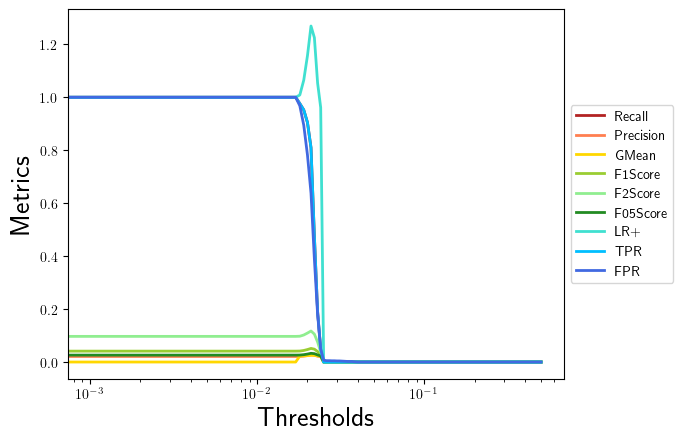

Source data for this figure (header and first rows):
, 0.0, 0.001, 0.002, 0.003, 0.004, 0.005, 0.006, 0.007, 0.008, 0.009, 0.01, 0.011, 0.012, 0.013, 0.014, 0.015, 0.016, 0.017, 0.018, 0.019, 0.02, 0.021, 0.022
Recall, 1.0, 1.0, 1.0, 1.0, 1.0, 1.0, 1.0, 1.0, 1.0, 1.0, 1.0, 1.0, 1.0, 1.0, 1.0, 1.0, 1.0, 1.0, 0.9762, 0.9524, 0.9048, 0.8095, 0.4762
Precision, 0.021, 0.021, 0.021, 0.021, 0.021, 0.021, 0.021, 0.021, 0.021, 0.021, 0.021, 0.021, 0.021, 0.021, 0.021, 0.021, 0.021, 0.021, 0.02118, 0.02232, 0.02422, 0.0265, 0.02561
GMean, 0.0, 0.0, 0.0, 0.0, 0.0, 0.0, 0.0, 0.0, 0.0, 0.0, 0.0, 0.0, 0.0, 0.0, 0.0, 0.0, 0.0, 0.0, 0.0227, 0.02332, 0.02431, 0.02546, 0.02501
F1Score, 0.04114, 0.04114, 0.04114, 0.04114, 0.04114, 0.04114, 0.04114, 0.04114, 0.04114, 0.04114, 0.04114, 0.04114, 0.04114, 0.04114, 0.04114, 0.04114, 0.04114, 0.04114, 0.04146, 0.04362, 0.04718, 0.05132, 0.0486
F2Score, 0.09686, 0.09686, 0.09686, 0.09686, 0.09686, 0.09686, 0.09686, 0.09686, 0.09686, 0.09686, 0.09686, 0.09686, 0.09686, 0.09686, 0.09686, 0.09686, 0.09686, 0.09686, 0.09743, 0.102, 0.1094, 0.1172, 0.1054
F05Score, 0.02611, 0.02611, 0.02611, 0.02611, 0.02611, 0.02611, 0.02611, 0.02611, 0.02611, 0.02611, 0.02611, 0.02611, 0.02611, 0.02611, 0.02611, 0.02611, 0.02611, 0.02611, 0.02633, 0.02774, 0.03007, 0.03286, 0.03159
LR+, 1.0, 1.0, 1.0, 1.0, 1.0, 1.0, 1.0, 1.0, 1.0, 1.0, 1.0, 1.0, 1.0, 1.0, 1.0, 1.0, 1.0, 1.0, 1.009, 1.064, 1.157, 1.269, 1.225
TPR, 1.0, 1.0, 1.0, 1.0, 1.0, 1.0, 1.0, 1.0, 1.0, 1.0, 1.0, 1.0, 1.0, 1.0, 1.0, 1.0, 1.0, 1.0, 0.9762, 0.9524, 0.9048, 0.8095, 0.4762
FPR, 1.0, 1.0, 1.0, 1.0, 1.0, 1.0, 1.0, 1.0, 1.0, 1.0, 1.0, 1.0, 1.0, 1.0, 1.0, 1.0, 1.0, 1.0, 0.9678, 0.8948, 0.7819, 0.6379, 0.3887
